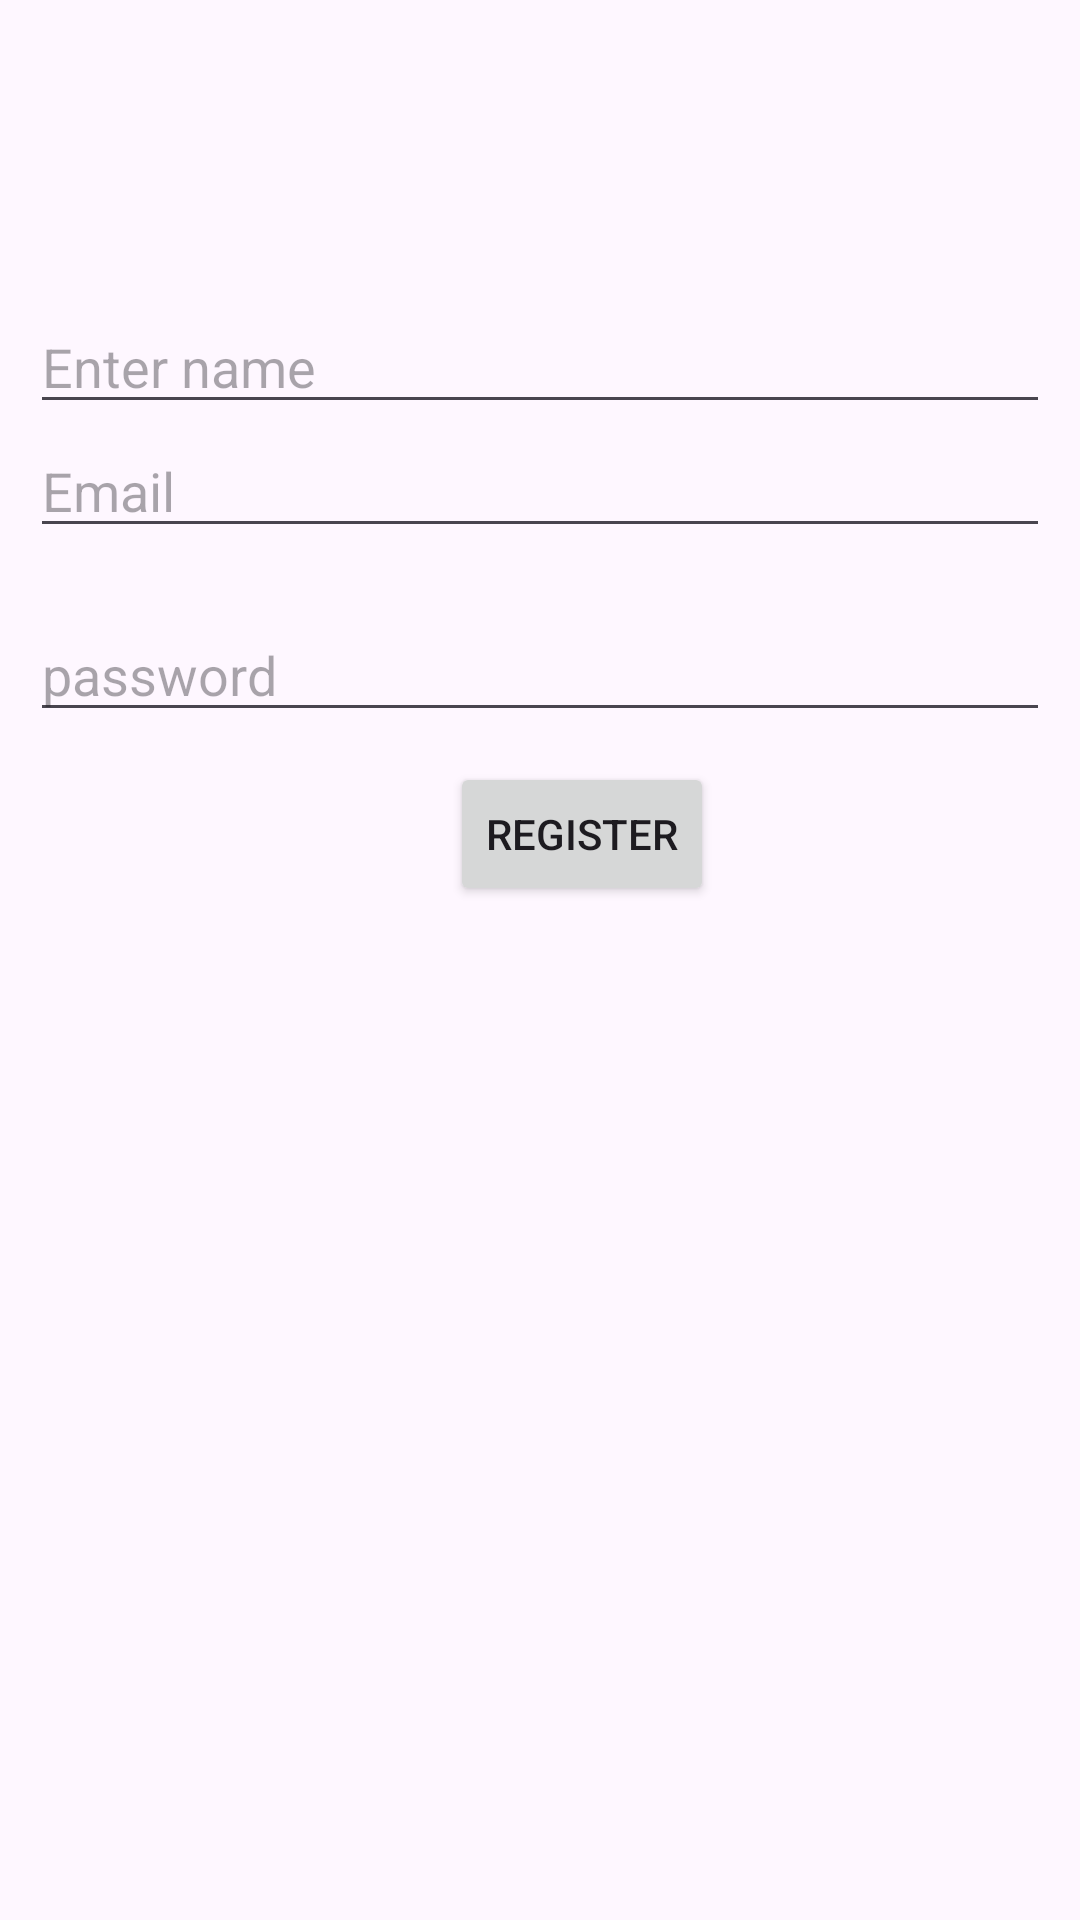

This screen was rendered from an Android layout file. Write that file and the resources it references.
<!-- AndroidManifest.xml: application theme Theme.Jforce -->
<!-- res/layout/activity_register.xml -->
<?xml version="1.0" encoding="utf-8"?>
<LinearLayout xmlns:android="http://schemas.android.com/apk/res/android"
    xmlns:tools="http://schemas.android.com/tools"
    xmlns:app="http://schemas.android.com/apk/res-auto"
    android:id="@+id/main"
    android:layout_width="match_parent"
    android:layout_height="match_parent"
    android:orientation="vertical"
    tools:context=".Register">

    <EditText
        android:layout_width="match_parent"
        android:layout_height="wrap_content"
        android:inputType="text"
        android:layout_marginTop="100dp"
        android:layout_marginLeft="10dp"
        android:layout_marginRight="10dp"
        android:hint="Enter name"

        android:id="@+id/name"
        />
    <EditText
        android:layout_width="match_parent"
        android:layout_height="wrap_content"
        android:inputType="text"
        android:hint="Email"
        android:layout_marginLeft="10dp"
        android:layout_marginRight="10dp"
        />
    <EditText
        android:layout_width="match_parent"
        android:layout_height="wrap_content"
        android:inputType="textPassword"
        android:layout_marginTop="20dp"
        android:layout_marginLeft="10dp"
        android:layout_marginRight="10dp"
        android:hint="password"
        android:id="@+id/password"
        />

    <Button
        android:layout_width="wrap_content"
        android:layout_height="wrap_content"
        android:layout_marginTop="10dp"
        android:text="register"
        android:layout_marginLeft="150dp"
        android:id="@+id/register"
        />




  </LinearLayout>
<!-- resources referenced by this layout -->
<resources>
  <style name="Theme.Jforce" parent="Base.Theme.Jforce" />
  <style name="Base.Theme.Jforce" parent="Theme.Material3.DayNight.NoActionBar">
          
          
      </style>
</resources>
